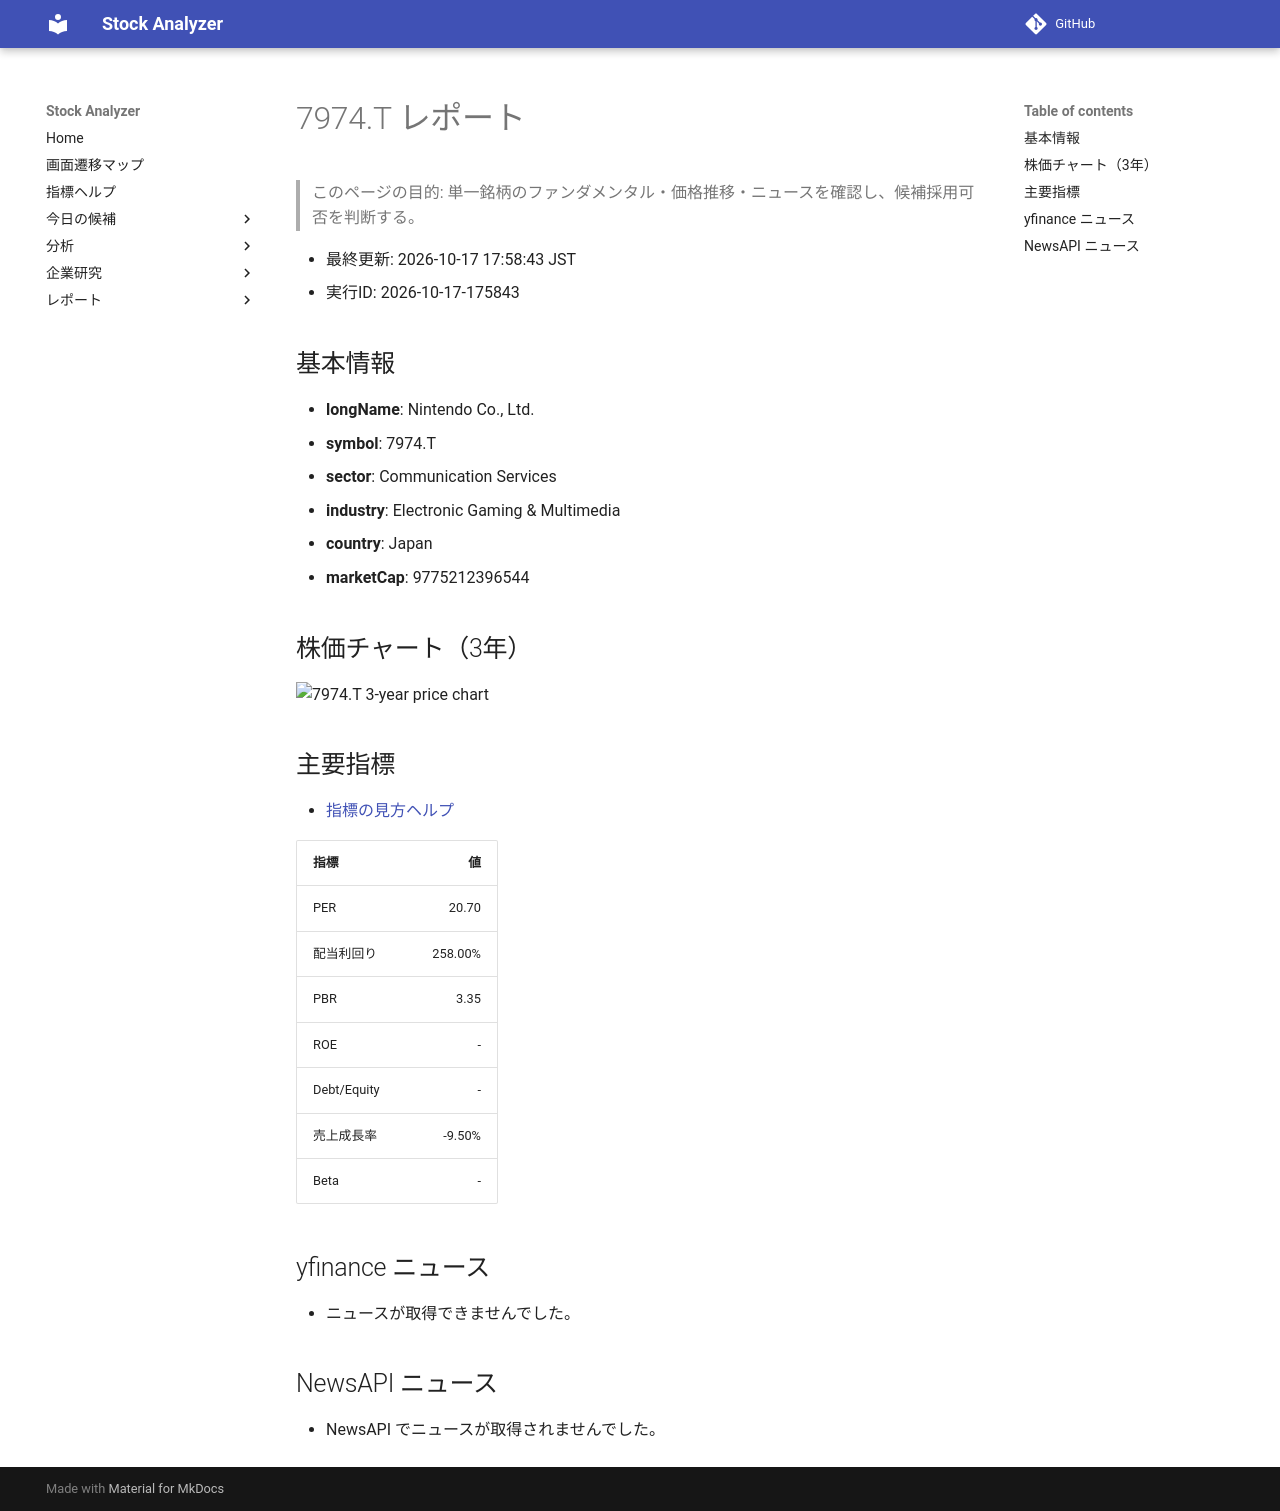

repository: Yumi-note/Making-APP · page: reports/2026-10-17/175843/7974_T/index.html · generator: mkdocs

# 7974.T レポート

> このページの目的: 単一銘柄のファンダメンタル・価格推移・ニュースを確認し、候補採用可否を判断する。

- 最終更新: 2026-10-17 17:58:43 JST
- 実行ID: 2026-10-17-175843

## 基本情報

- **longName**: Nintendo Co., Ltd.
- **symbol**: 7974.T
- **sector**: Communication Services
- **industry**: Electronic Gaming & Multimedia
- **country**: Japan
- **marketCap**: 9775212396544

## 株価チャート（3年）

![7974.T 3-year price chart](7974_T_3y.png)

## 主要指標

- [指標の見方ヘルプ](../../../../indicators.md)

| 指標 | 値 |
|---|---:|
| PER | 20.70 |
| 配当利回り | 258.00% |
| PBR | 3.35 |
| ROE | - |
| Debt/Equity | - |
| 売上成長率 | -9.50% |
| Beta | - |

## yfinance ニュース

- ニュースが取得できませんでした。

## NewsAPI ニュース

- NewsAPI でニュースが取得されませんでした。
